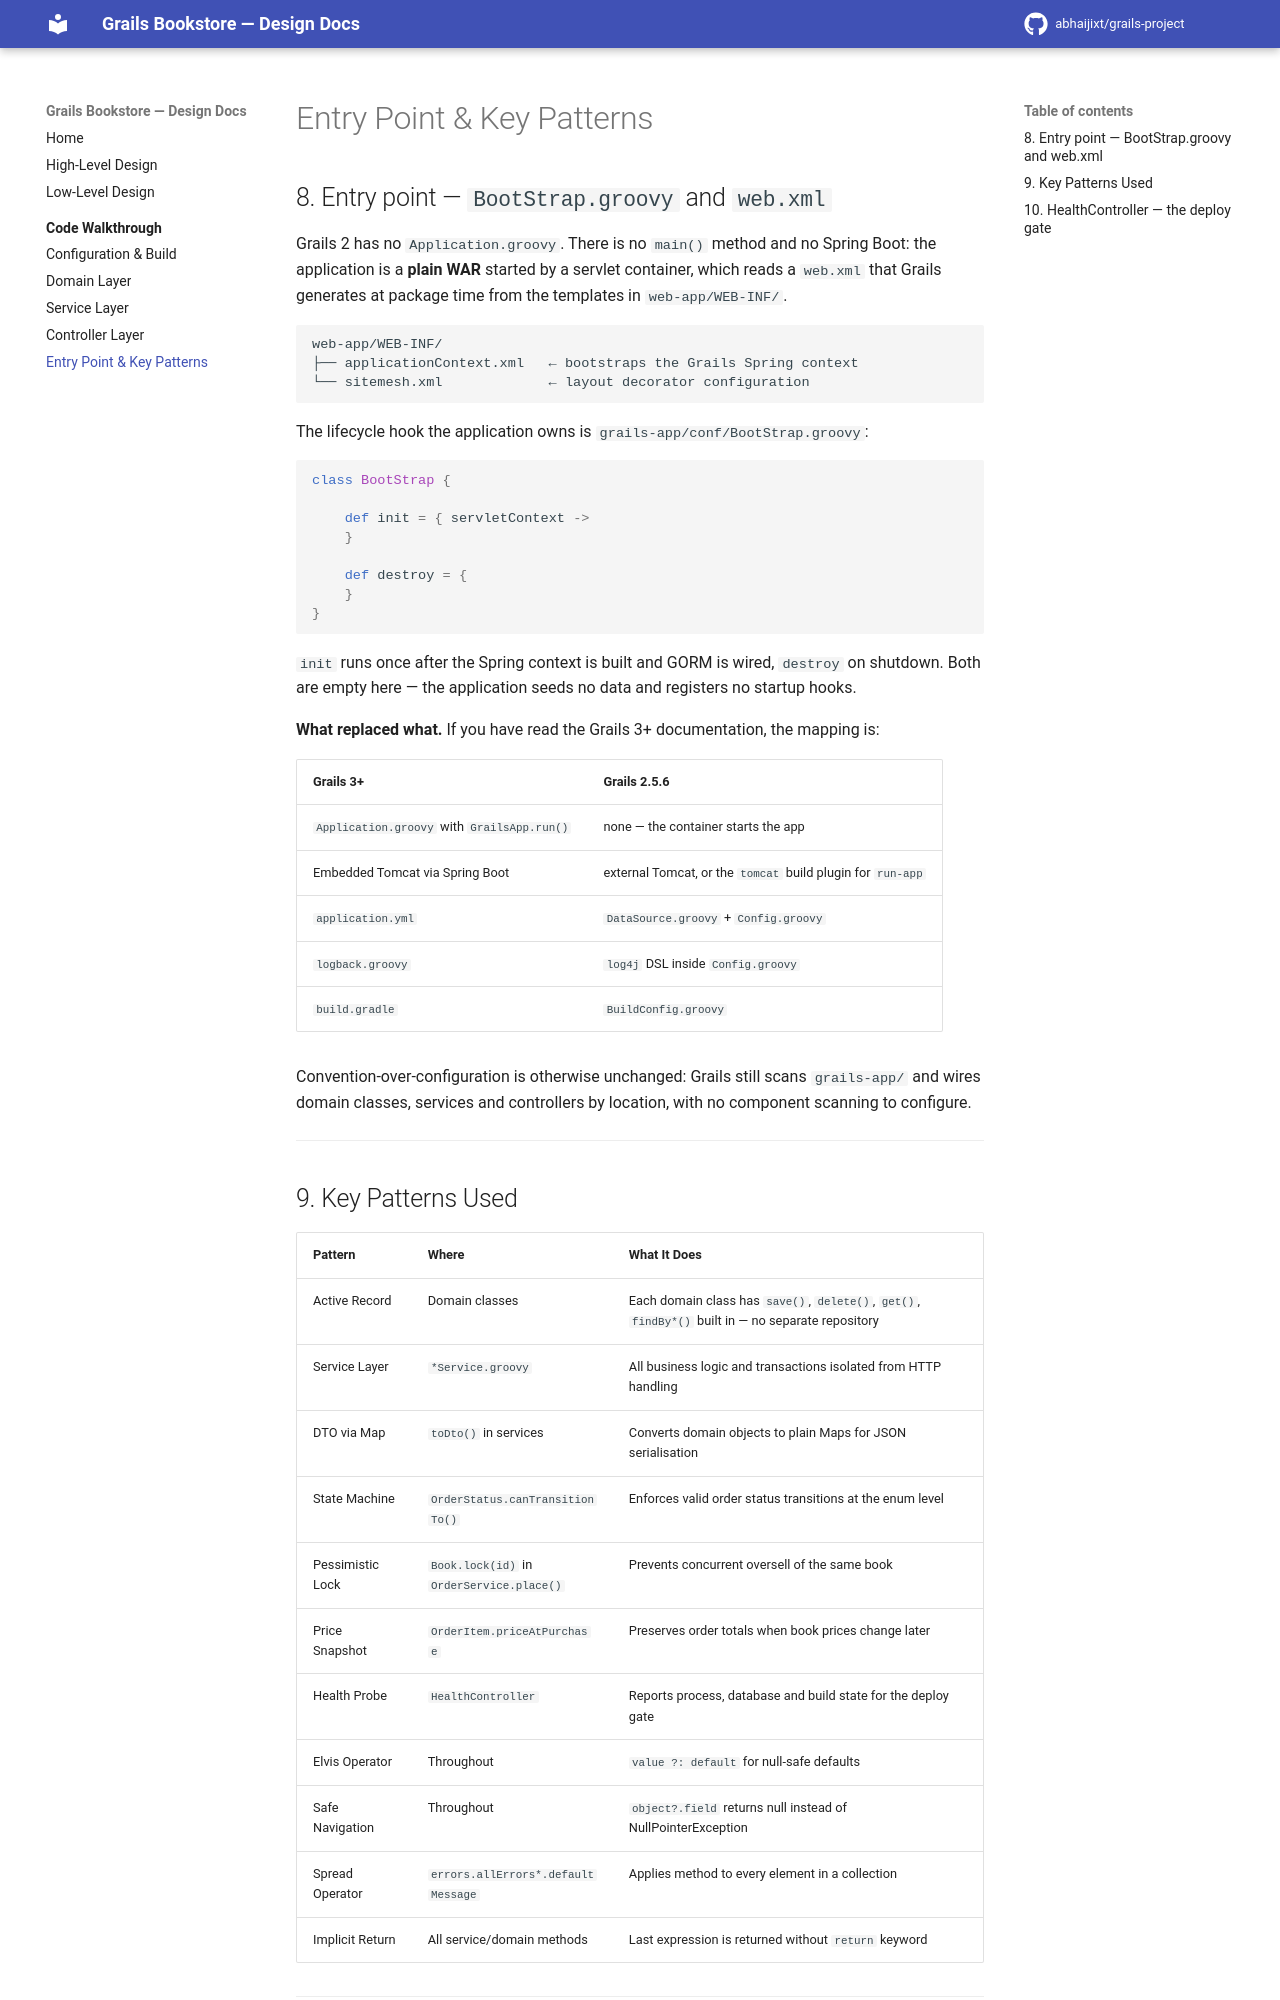

repository: abhaijixt/grails-project · page: walkthrough/entry-point/index.html · generator: mkdocs

# Entry Point & Key Patterns

## 8. Entry point — `BootStrap.groovy` and `web.xml`

Grails 2 has no `Application.groovy`. There is no `main()` method and no Spring
Boot: the application is a **plain WAR** started by a servlet container, which
reads a `web.xml` that Grails generates at package time from the templates in
`web-app/WEB-INF/`.

```
web-app/WEB-INF/
├── applicationContext.xml   ← bootstraps the Grails Spring context
└── sitemesh.xml             ← layout decorator configuration
```

The lifecycle hook the application owns is `grails-app/conf/BootStrap.groovy`:

```groovy
class BootStrap {

    def init = { servletContext ->
    }

    def destroy = {
    }
}
```

`init` runs once after the Spring context is built and GORM is wired, `destroy`
on shutdown. Both are empty here — the application seeds no data and registers
no startup hooks.

**What replaced what.** If you have read the Grails 3+ documentation, the
mapping is:

| Grails 3+ | Grails 2.5.6 |
|---|---|
| `Application.groovy` with `GrailsApp.run()` | none — the container starts the app |
| Embedded Tomcat via Spring Boot | external Tomcat, or the `tomcat` build plugin for `run-app` |
| `application.yml` | `DataSource.groovy` + `Config.groovy` |
| `logback.groovy` | `log4j` DSL inside `Config.groovy` |
| `build.gradle` | `BuildConfig.groovy` |

Convention-over-configuration is otherwise unchanged: Grails still scans
`grails-app/` and wires domain classes, services and controllers by location,
with no component scanning to configure.

---

## 9. Key Patterns Used

| Pattern | Where | What It Does |
|---|---|---|
| Active Record | Domain classes | Each domain class has `save()`, `delete()`, `get()`, `findBy*()` built in — no separate repository |
| Service Layer | `*Service.groovy` | All business logic and transactions isolated from HTTP handling |
| DTO via Map | `toDto()` in services | Converts domain objects to plain Maps for JSON serialisation |
| State Machine | `OrderStatus.canTransitionTo()` | Enforces valid order status transitions at the enum level |
| Pessimistic Lock | `Book.lock(id)` in `OrderService.place()` | Prevents concurrent oversell of the same book |
| Price Snapshot | `OrderItem.priceAtPurchase` | Preserves order totals when book prices change later |
| Health Probe | `HealthController` | Reports process, database and build state for the deploy gate |
| Elvis Operator | Throughout | `value ?: default` for null-safe defaults |
| Safe Navigation | Throughout | `object?.field` returns null instead of NullPointerException |
| Spread Operator | `errors.allErrors*.defaultMessage` | Applies method to every element in a collection |
| Implicit Return | All service/domain methods | Last expression is returned without `return` keyword |

---
